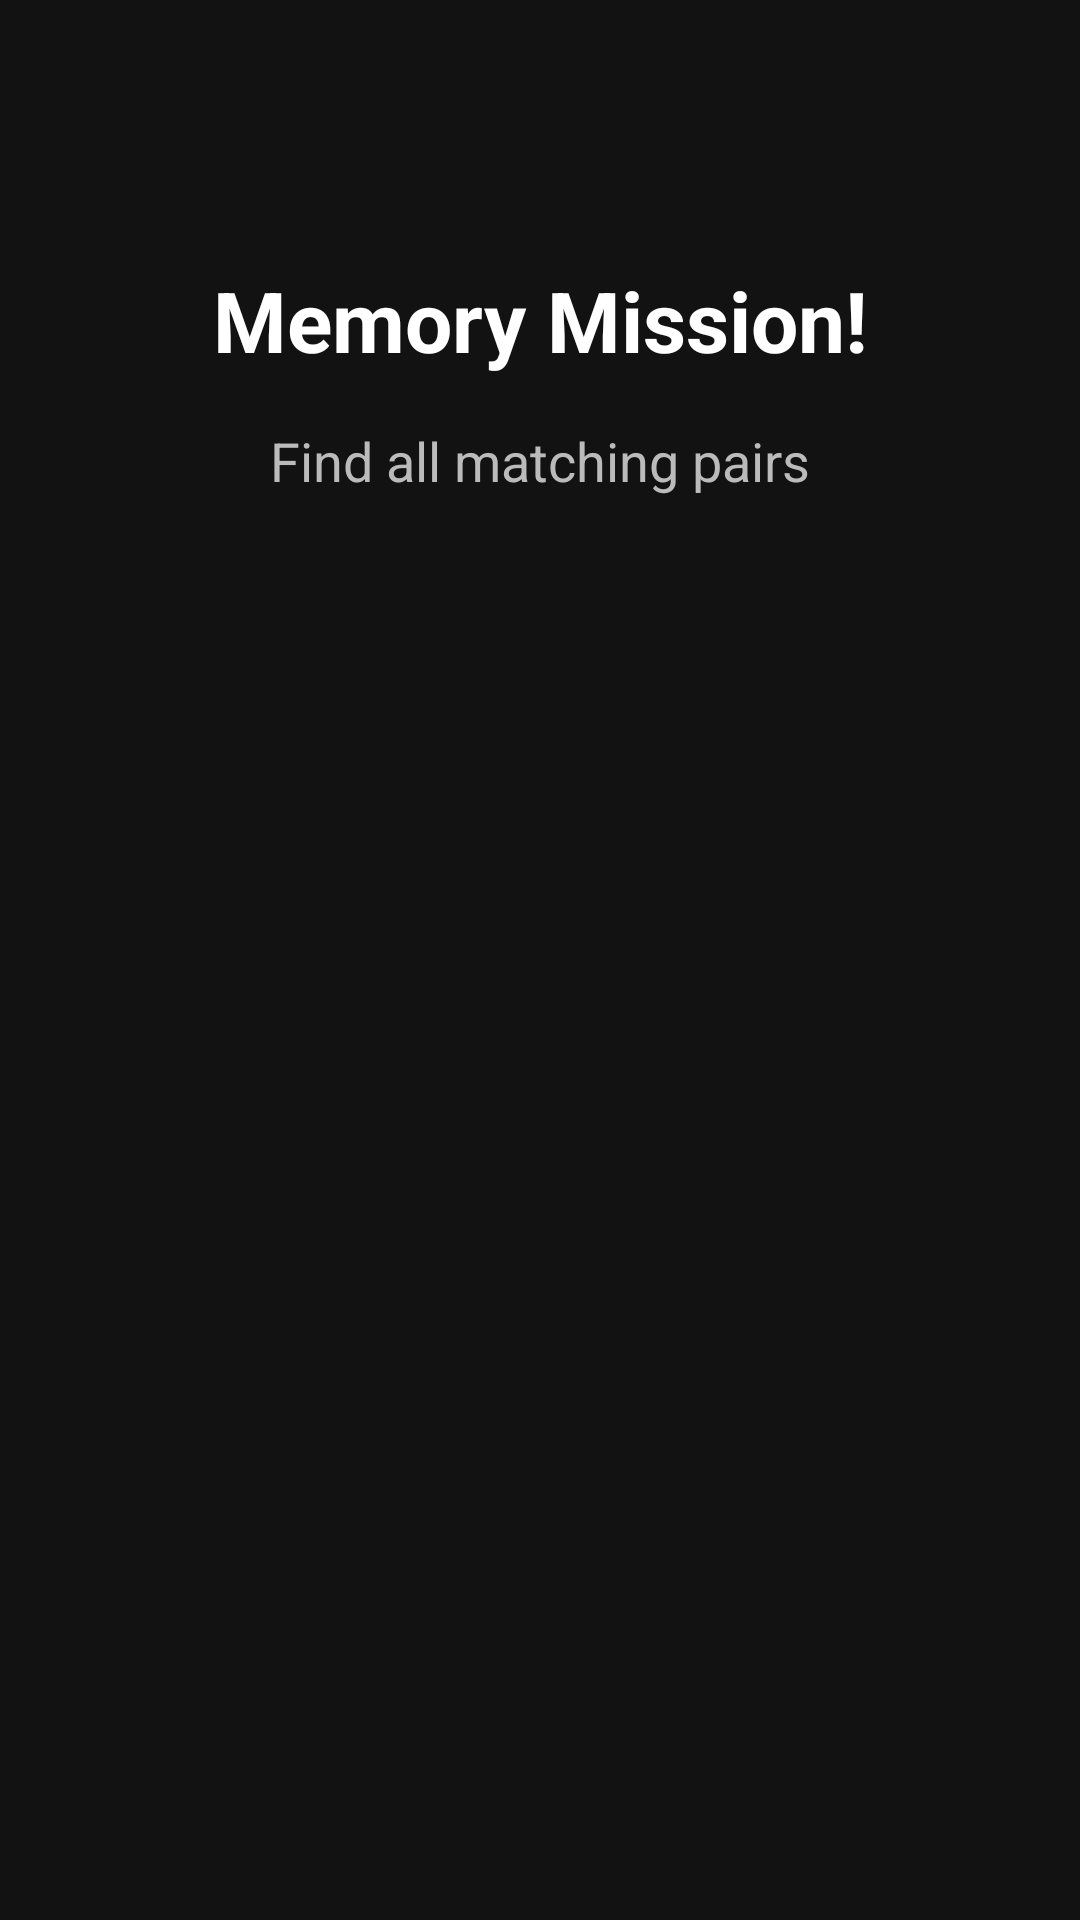

Android layout source for this screen:
<!-- AndroidManifest.xml: application theme Theme.ClockApp -->
<!-- res/layout/activity_memory_mission.xml -->
<?xml version="1.0" encoding="utf-8"?>
<androidx.constraintlayout.widget.ConstraintLayout xmlns:android="http://schemas.android.com/apk/res/android"
    xmlns:app="http://schemas.android.com/apk/res-auto"
    android:layout_width="match_parent"
    android:layout_height="match_parent"
    android:background="@color/color_background"
    android:padding="@dimen/spacing_xl">

    <TextView
        android:id="@+id/tvMissionTitle"
        android:layout_width="wrap_content"
        android:layout_height="wrap_content"
        android:text="@string/title_memory_mission"
        android:textColor="@color/color_text_primary"
        android:textSize="@dimen/text_size_title"
        android:textStyle="bold"
        app:layout_constraintEnd_toEndOf="parent"
        app:layout_constraintStart_toStartOf="parent"
        app:layout_constraintTop_toTopOf="parent"
        android:layout_marginTop="@dimen/spacing_massive" />

    <TextView
        android:id="@+id/tvInstructions"
        android:layout_width="wrap_content"
        android:layout_height="wrap_content"
        android:text="@string/instructions_memory"
        android:textColor="@color/color_text_secondary"
        android:textSize="@dimen/text_size_body_large"
        app:layout_constraintEnd_toEndOf="parent"
        app:layout_constraintStart_toStartOf="parent"
        app:layout_constraintTop_toBottomOf="@id/tvMissionTitle"
        android:layout_marginTop="@dimen/spacing_md" />

    <GridLayout
        android:id="@+id/glMemoryGrid"
        android:layout_width="wrap_content"
        android:layout_height="wrap_content"
        android:columnCount="3"
        android:rowCount="4"
        android:layout_marginTop="@dimen/spacing_xxl"
        app:layout_constraintEnd_toEndOf="parent"
        app:layout_constraintStart_toStartOf="parent"
        app:layout_constraintTop_toBottomOf="@id/tvInstructions" />

</androidx.constraintlayout.widget.ConstraintLayout>
<!-- resources referenced by this layout -->
<resources>
  <color name="color_background">#121212</color>
  <color name="color_text_primary">#FFFFFF</color>
  <color name="color_text_secondary">#BBBBBB</color>
  <dimen name="spacing_massive">64dp</dimen>
  <dimen name="spacing_md">16dp</dimen>
  <dimen name="spacing_xl">24dp</dimen>
  <dimen name="spacing_xxl">32dp</dimen>
  <dimen name="text_size_body_large">18sp</dimen>
  <dimen name="text_size_title">28sp</dimen>
  <string name="instructions_memory">Find all matching pairs</string>
  <string name="title_memory_mission">Memory Mission!</string>
  <style name="Theme.ClockApp" parent="Base.Theme.ClockApp" />
  <style name="Base.Theme.ClockApp" parent="Theme.Material3.DayNight.NoActionBar">
          
          <item name="colorPrimary">@color/color_primary</item>
          <item name="colorOnPrimary">@color/color_text_primary</item>
          <item name="colorSurface">@color/color_surface</item>
          <item name="colorOnSurface">@color/color_text_primary</item>
          <item name="android:colorBackground">@color/color_background</item>
      </style>
  <color name="color_primary">#6C63FF</color>
  <color name="color_surface">#1E1E1E</color>
</resources>
